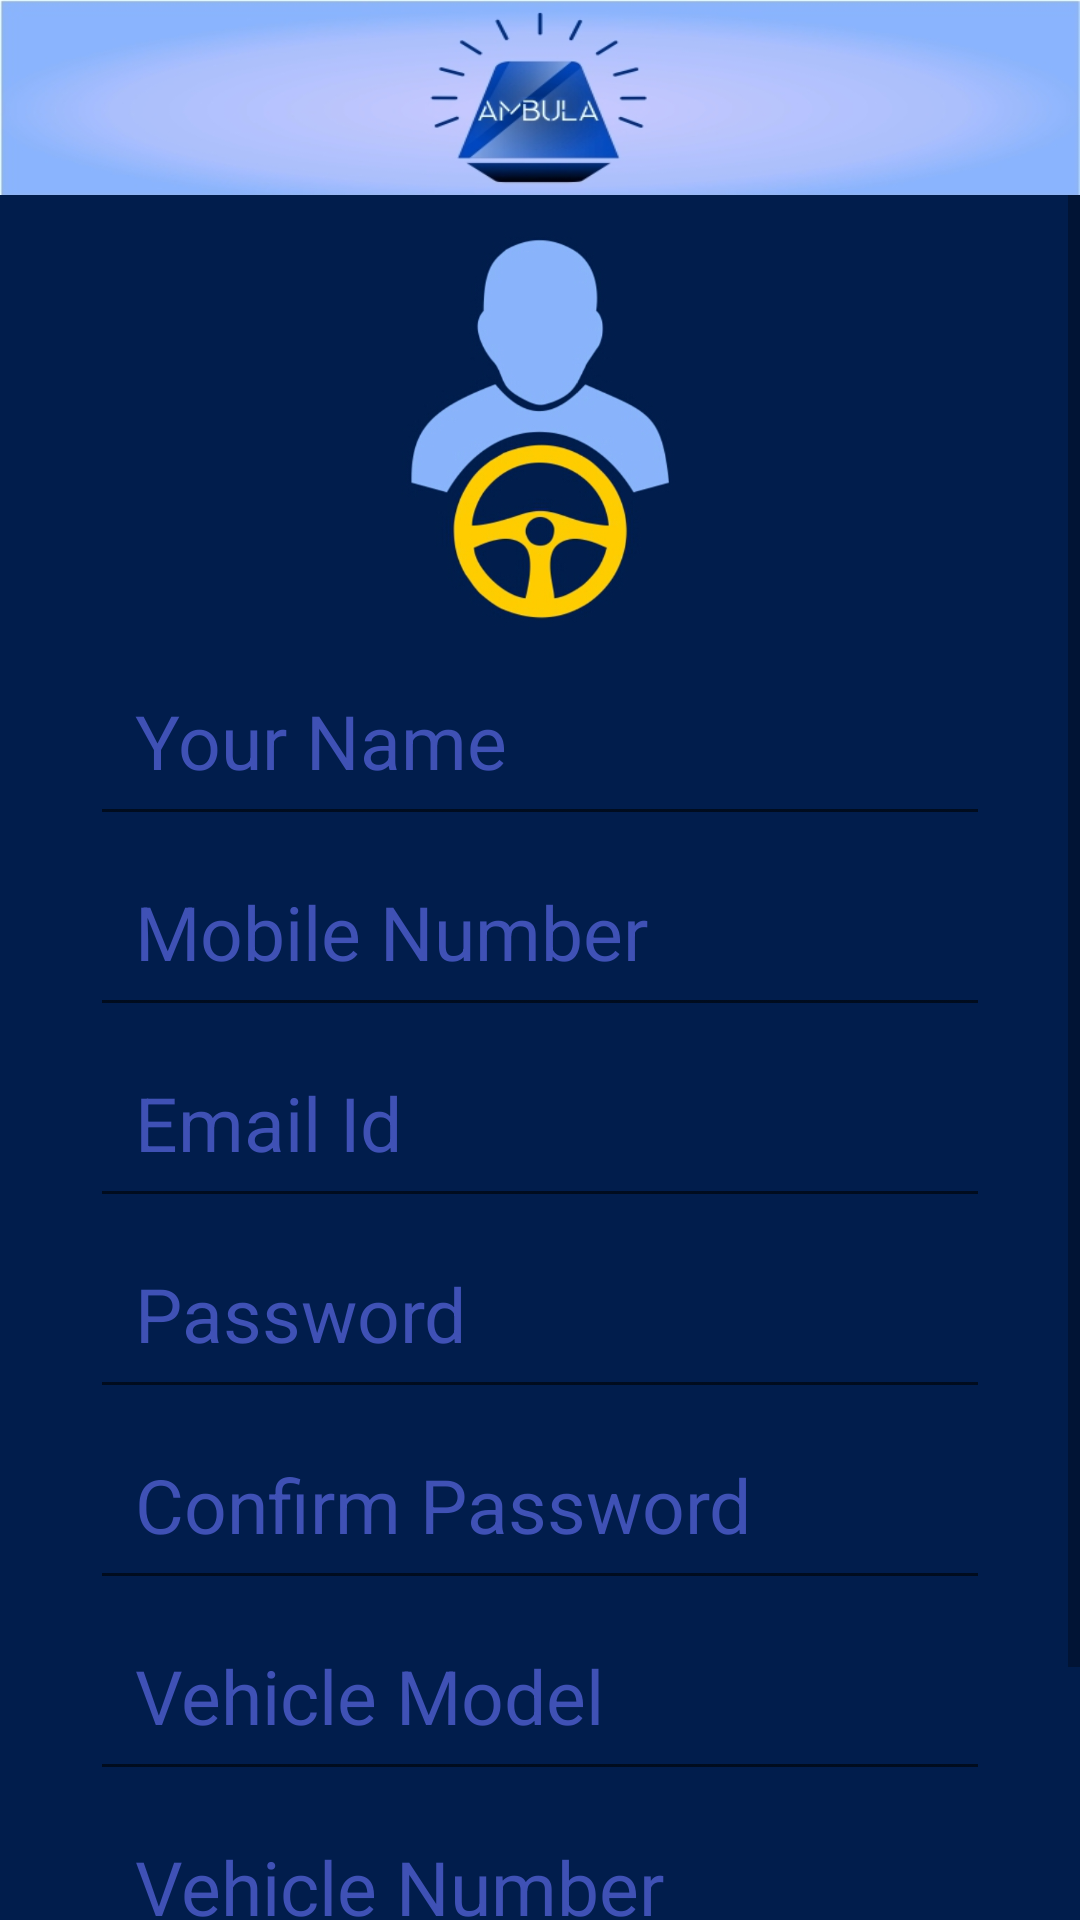

Android layout source for this screen:
<!-- AndroidManifest.xml: application theme AppTheme -->
<!-- res/layout/activity_registration.xml -->
<?xml version="1.0" encoding="utf-8"?>
<RelativeLayout xmlns:android="http://schemas.android.com/apk/res/android"
    xmlns:tools="http://schemas.android.com/tools"
    android:layout_width="match_parent"
    android:layout_height="match_parent"
    android:background="@color/colorbluedark"
    tools:context="rnjt.com.myride.RegistrationActivity">

    <LinearLayout
        android:id="@+id/layTop"
        android:layout_width="match_parent"
        android:layout_height="65dp"
        android:background="@drawable/ambala_top"
        android:orientation="vertical"
        >
        
        </LinearLayout>
    <ScrollView
        android:layout_below="@+id/layTop"
        android:layout_width="match_parent"
        android:layout_height="wrap_content">
    <LinearLayout

        android:layout_width="match_parent"
        android:layout_height="wrap_content"
        android:orientation="vertical"
        android:layout_centerInParent="true">

        <ImageView
            android:id="@+id/img_usertype"
            android:layout_width="wrap_content"
            android:layout_height="150dp"
            android:layout_gravity="center"
            android:src="@drawable/driver_logo"
            android:layout_weight="1"/>

        <EditText
            android:id="@+id/edtName"
            android:layout_width="match_parent"
            android:layout_height="wrap_content"
            android:textSize="25sp"
            android:layout_marginLeft="30dp"
            android:layout_marginRight="30dp"
            android:padding="15dp"
            android:hint="Your Name"
            android:inputType="textCapWords"
            android:textColorHint="@color/colorPrimary"
            android:textColor="@color/coloryellow"
            />


        <EditText
            android:id="@+id/edtMob"
            android:layout_width="match_parent"
            android:layout_height="wrap_content"
            android:textSize="25sp"
            android:layout_marginLeft="30dp"
            android:layout_marginRight="30dp"
            android:padding="15dp"
            android:inputType="number"
            android:hint="Mobile Number"
            android:textColorHint="@color/colorPrimary"            
            android:textColor="@color/coloryellow"
            />


        <EditText
            android:id="@+id/edtEmail"
            android:layout_width="match_parent"
            android:layout_height="wrap_content"
            android:textSize="25sp"
            android:layout_marginLeft="30dp"
            android:layout_marginRight="30dp"
            android:padding="15dp"
            android:hint="Email Id"
            android:inputType="textEmailAddress"
            android:textColorHint="@color/colorPrimary"
            android:textColor="@color/coloryellow"
            />

        <EditText
            android:layout_width="match_parent"
            android:layout_height="wrap_content"
            android:textSize="25sp"
            android:layout_marginLeft="30dp"
            android:layout_marginRight="30dp"
            android:padding="15dp"
            android:hint="Password"
            android:inputType="numberPassword"
            android:textColorHint="@color/colorPrimary"
            android:textColor="@color/coloryellow"
            />

        <EditText
            android:layout_width="match_parent"
            android:layout_height="wrap_content"
            android:textSize="25sp"
            android:layout_marginLeft="30dp"
            android:layout_marginRight="30dp"
            android:padding="15dp"
            android:hint="Confirm Password"
            android:inputType="numberPassword"
            android:textColorHint="@color/colorPrimary"
            android:textColor="@color/coloryellow"
            />


        <EditText
            android:id="@+id/edtModel"
            android:layout_width="match_parent"
            android:layout_height="wrap_content"
            android:textSize="25sp"
            android:layout_marginLeft="30dp"
            android:layout_marginRight="30dp"
            android:padding="15dp"
            android:hint="Vehicle Model"
            android:textColorHint="@color/colorPrimary"
            android:textColor="@color/coloryellow"
            />

        <EditText
            android:id="@+id/edtNumber"
            android:layout_width="match_parent"
            android:layout_height="wrap_content"
            android:textSize="25sp"
            android:layout_marginLeft="30dp"
            android:layout_marginRight="30dp"
            android:padding="15dp"
            android:hint="Vehicle Number"
            android:textColorHint="@color/colorPrimary"
            android:textColor="@color/coloryellow"
            />

        <Button
            android:id="@+id/btnSubmit"
            android:layout_width="wrap_content"
            android:layout_height="wrap_content"
            android:textColor="@color/colorbluedark"
            android:paddingLeft="40dp"
            android:paddingRight="40dp"
            android:layout_margin="15dp"
            android:layout_gravity="center"
            android:background="@color/colorbluemedium"
            android:textAllCaps="false"
            android:textSize="18sp"
            android:text="Submit"/>
       
  
   

    </LinearLayout>
    </ScrollView>
</RelativeLayout>
<!-- resources referenced by this layout -->
<resources>
  <color name="colorPrimary">#3F51B5</color>
  <color name="colorbluedark">#011D4C</color>
  <color name="colorbluemedium">#89B3FB</color>
  <color name="coloryellow">#EBD408</color>
  <!-- drawable ambala_top: jpg bitmap (drawable-hdpi, 51757 bytes) -->
  <!-- drawable driver_logo: jpeg bitmap (drawable-hdpi, 69013 bytes) -->
  <!-- drawable ic_logo_ambula: png bitmap (drawable-hdpi, 11680 bytes) -->
  <style name="AppTheme" parent="Theme.AppCompat.Light.NoActionBar">
          
          <item name="colorPrimary">@color/colorPrimary</item>
          <item name="colorPrimaryDark">@color/colorPrimaryDark</item>
          <item name="colorAccent">@color/colorAccent</item>
      </style>
  <color name="colorPrimaryDark">#303F9F</color>
  <color name="colorAccent">#FF4081</color>
</resources>
